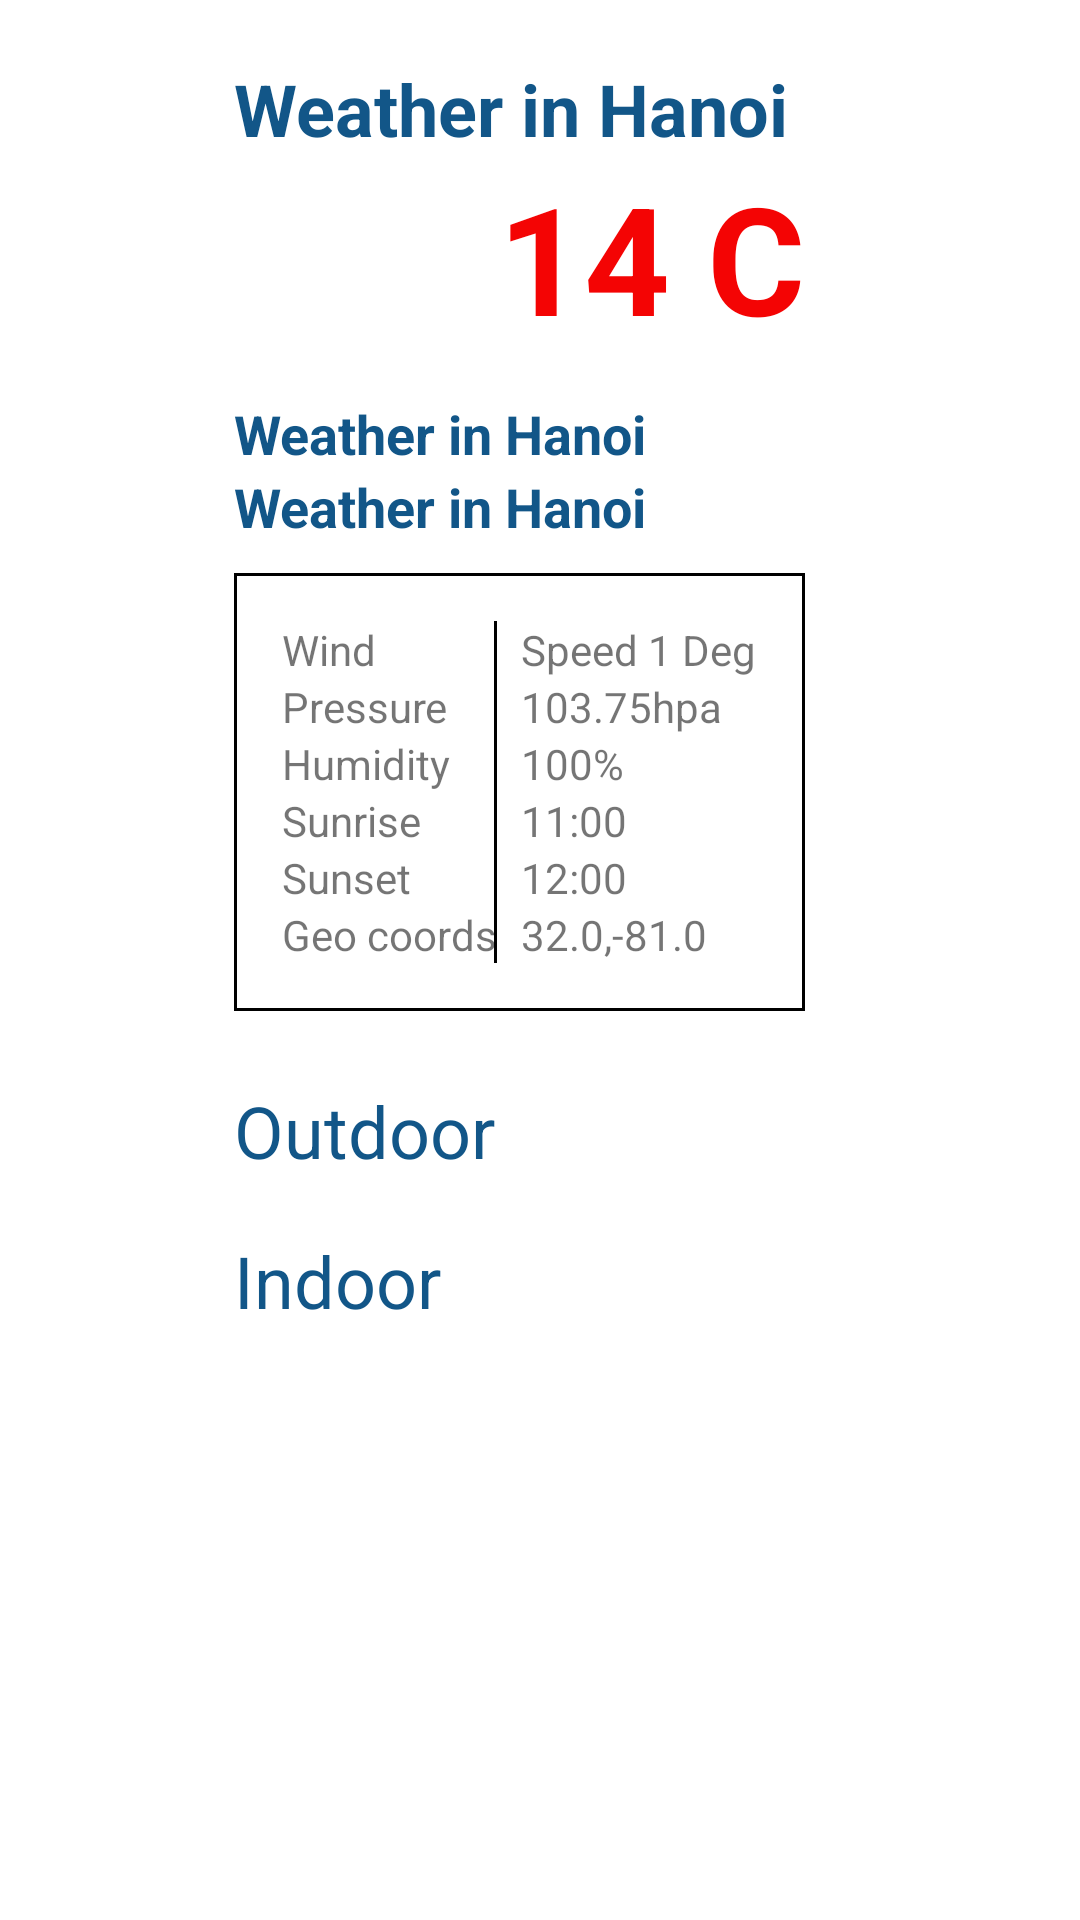

The Android layout XML behind this screen, and the referenced resources:
<!-- AndroidManifest.xml: application theme AppTheme -->
<!-- res/layout/fragment_today_weather.xml -->
<?xml version="1.0" encoding="utf-8"?>
<RelativeLayout xmlns:android="http://schemas.android.com/apk/res/android"
    xmlns:tools="http://schemas.android.com/tools"
    android:layout_width="match_parent"
    android:layout_height="match_parent"
    android:gravity="center_horizontal"
    android:background="@android:color/white"
    tools:context=".Fragments.TodayWeatherFragment">

    
    <LinearLayout
        android:layout_marginTop="20dp"
        android:id="@+id/weather_panel"
        android:orientation="vertical"
        android:layout_width="wrap_content"
        android:layout_height="wrap_content">
     <TextView
        android:id="@+id/txt_city_name"
        android:textColor="@color/colorPrimary"
        android:textSize="24sp"
        android:textStyle="bold"
        android:text="Weather in Hanoi"
        android:layout_width="wrap_content"
        android:layout_height="wrap_content" />

       <LinearLayout
           android:orientation="horizontal"
           android:layout_width="wrap_content"
           android:layout_height="wrap_content">
           <ImageView
               android:id="@+id/img_weather"
               android:src="@mipmap/ic_launcher"
               android:layout_width="80dp"
               android:layout_height="80dp" />

           <TextView
               android:id="@+id/txt_temperature"
               android:textColor="#f40404"
               android:textSize="50sp"
               android:layout_marginLeft="8dp"
               android:textStyle="bold"
               android:text="14 C"
               android:layout_width="wrap_content"
               android:layout_height="wrap_content" />


       </LinearLayout>

        <TextView
            android:id="@+id/txt_description"
            android:textColor="@color/colorPrimary"
            android:textSize="18sp"
            android:textStyle="bold"
            android:text="Weather in Hanoi"
            android:layout_width="wrap_content"
            android:layout_height="wrap_content" />
        <TextView
            android:id="@+id/txt_date_time"
            android:textColor="@color/colorPrimary"
            android:textSize="18sp"
            android:textStyle="bold"
            android:text="Weather in Hanoi"
            android:layout_width="wrap_content"
            android:layout_height="wrap_content" />

        <TableLayout
            android:background="@drawable/border"
            android:layout_marginTop="10dp"
            android:stretchColumns="*"
            android:padding="16dp"
            android:layout_width="match_parent"
            android:layout_height="wrap_content">
            <TableRow
                android:layout_width="wrap_content"
                android:layout_height="wrap_content">

                <TextView
                    android:background="@drawable/cell"
                    android:text="Wind"
                    android:layout_width="wrap_content"
                    android:layout_height="wrap_content"/>

                <TextView
                    android:layout_marginLeft="8dp"
                    android:layout_column="1"
                    android:id="@+id/txt_wind"
                    android:text="Speed 1 Deg 1"
                    android:layout_width="wrap_content"
                    android:layout_height="wrap_content"/>

            </TableRow>

            <TableRow
                android:layout_width="wrap_content"
                android:layout_height="wrap_content">

                <TextView
                    android:background="@drawable/cell"
                    android:text="Pressure"
                    android:layout_width="wrap_content"
                    android:layout_height="wrap_content"/>

                <TextView
                    android:layout_marginLeft="8dp"
                    android:layout_column="1"
                    android:id="@+id/txt_pressure"
                    android:text="103.75hpa"
                    android:layout_width="wrap_content"
                    android:layout_height="wrap_content"/>

            </TableRow>

            <TableRow
                android:layout_width="wrap_content"
                android:layout_height="wrap_content">

                <TextView
                    android:background="@drawable/cell"
                    android:text="Humidity"
                    android:layout_width="wrap_content"
                    android:layout_height="wrap_content"/>

                <TextView
                    android:layout_marginLeft="8dp"
                    android:layout_column="1"
                    android:id="@+id/txt_humidity"
                    android:text="100%"
                    android:layout_width="wrap_content"
                    android:layout_height="wrap_content"/>

            </TableRow>

            <TableRow
                android:layout_width="wrap_content"
                android:layout_height="wrap_content">

                <TextView
                    android:background="@drawable/cell"
                    android:text="Sunrise"
                    android:layout_width="wrap_content"
                    android:layout_height="wrap_content"/>

                <TextView
                    android:layout_marginLeft="8dp"
                    android:layout_column="1"
                    android:id="@+id/txt_sunrise"
                    android:text="11:00"
                    android:layout_width="wrap_content"
                    android:layout_height="wrap_content"/>

            </TableRow>

            <TableRow
                android:layout_width="wrap_content"
                android:layout_height="wrap_content">

                <TextView
                    android:background="@drawable/cell"
                    android:text="Sunset"
                    android:layout_width="wrap_content"
                    android:layout_height="wrap_content"/>

                <TextView
                    android:layout_marginLeft="8dp"
                    android:layout_column="1"
                    android:id="@+id/txt_sunset"
                    android:text="12:00"
                    android:layout_width="wrap_content"
                    android:layout_height="wrap_content"/>

            </TableRow>

            <TableRow
                android:layout_width="wrap_content"
                android:layout_height="wrap_content">

                <TextView
                    android:background="@drawable/cell"
                    android:text="Geo coords"
                    android:layout_width="wrap_content"
                    android:layout_height="wrap_content"/>

                <TextView
                    android:layout_marginLeft="8dp"
                    android:layout_column="1"
                    android:id="@+id/txt_geo_coord"
                    android:text="32.0,-81.0"
                    android:layout_width="wrap_content"
                    android:layout_height="wrap_content"/>

            </TableRow>





        </TableLayout>


        <LinearLayout
            android:layout_marginTop="20dp"
            android:weightSum="2"
            android:orientation="vertical"
            android:layout_width="match_parent"
            android:layout_height="wrap_content">
            <LinearLayout
                android:gravity="center"
                android:layout_weight="1"
                android:layout_width="wrap_content"
                android:layout_height="0dp">
                <TextView
                    android:textSize="24sp"
                    android:textColor="@color/colorPrimary"
                    android:layout_width="100dp"
                    android:layout_height="wrap_content"
                    android:text="Outdoor"/>
                <ImageView
                    android:layout_marginLeft="20dp"
                    android:id="@+id/imgOutdoor"
                    android:layout_width="40dp"
                    android:layout_height="40dp" />
            </LinearLayout>

            <LinearLayout
                android:layout_marginTop="10dp"
                android:gravity="center"
                android:layout_weight="1"
                android:layout_width="wrap_content"
                android:layout_height="0dp">
                <TextView
                    android:textSize="24sp"
                    android:textColor="@color/colorPrimary"
                    android:layout_width="100dp"
                    android:layout_height="wrap_content"
                    android:text="Indoor"/>
                <ImageView
                    android:layout_marginLeft="20dp"
                    android:id="@+id/imgIndoor"
                    android:layout_width="40dp"
                    android:layout_height="40dp" />
            </LinearLayout>

        </LinearLayout>
    </LinearLayout>
    <ProgressBar
        android:id="@+id/loading"
        android:indeterminate="true"
        android:layout_centerInParent="true"
        android:layout_width="wrap_content"
        android:layout_height="wrap_content" />

</RelativeLayout>
<!-- resources referenced by this layout -->
<resources>
  <color name="colorPrimary">#125688</color>
  <!-- drawable border (drawable) -->
  <?xml version="1.0" encoding="utf-8"?>
  <layer-list xmlns:android="http://schemas.android.com/apk/res/android">
  
  
      <item>
          <shape android:shape="rectangle">
              <stroke android:color="@android:color/black"
                  android:width="1dp"/>
  
          </shape>
  
      </item>
  
      <item
          android:left="1dp"
          android:right="1dp"
          android:bottom="1dp"
          android:top="1dp">
          <shape android:shape="rectangle">
              <solid android:color="@android:color/white"/>
  
          </shape>
  
      </item>
  </layer-list>
  <!-- drawable cell (drawable) -->
  <?xml version="1.0" encoding="utf-8"?>
  <layer-list xmlns:android="http://schemas.android.com/apk/res/android">
  
  
      <item>
          <shape android:shape="rectangle">
              <stroke android:color="@android:color/black"
                  android:width="1dp"/>
  
          </shape>
  
      </item>
  
      <item
          android:right="1dp">
  
          <shape android:shape="rectangle">
              <solid android:color="@android:color/white"/>
  
          </shape>
  
      </item>
  </layer-list>
  <style name="AppTheme" parent="Theme.AppCompat.Light.DarkActionBar">
          
          <item name="colorPrimary">@color/colorPrimary</item>
          <item name="colorPrimaryDark">@color/colorPrimaryDark</item>
          <item name="colorAccent">@color/colorAccent</item>
      </style>
  <color name="colorPrimaryDark">#00251a</color>
  <color name="colorAccent">#fff</color>
</resources>
